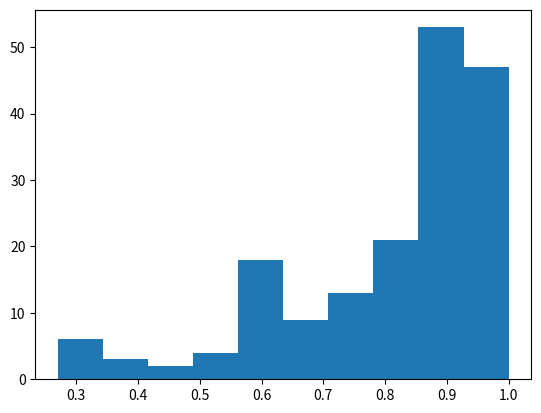

Generate this figure with matplotlib: (Note: this script raises an exception after producing the figure.)
import numpy as np
import matplotlib.mlab as mlab
import matplotlib.pyplot as plt


tf_ndcg_by_docid  = {3: 0.8371, 5: 1.0, 8: 0.9688, 14: 0.9212, 527: 0.6276, 528: 1.0, 18: 0.7675, 531: 0.9469, 20: 0.9134, 21: 0.6364, 23: 0.7737, 536: 1.0, 25: 0.8692, 538: 0.974, 30: 0.6438, 542: 1.0, 32: 0.7269, 33: 0.9566, 546: 0.9035, 35: 0.8731, 550: 0.8597, 39: 1.0, 42: 0.753, 555: 0.9407, 45: 0.7602, 46: 0.9675, 560: 0.7977, 50: 0.9408, 51: 0.8066, 52: 0.9616, 53: 0.9218, 562: 0.8922, 55: 0.9134, 566: 0.9134, 567: 1.0, 58: 0.7063, 571: 0.5706, 575: 0.2789, 64: 1.0, 576: 0.9829, 66: 0.9059, 579: 0.928, 68: 0.8886, 580: 0.8371, 70: 0.89, 581: 0.8667, 72: 0.9456, 73: 0.8827, 74: 0.9134, 586: 0.8847, 76: 0.7976, 77: 0.8195, 589: 0.9066, 590: 0.956, 80: 0.6241, 591: 0.8855, 82: 0.8855, 83: 1.0, 84: 0.5669, 85: 0.8452, 593: 0.6257, 595: 0.6166, 88: 0.6704, 598: 0.8254, 599: 0.625, 602: 0.8779, 95: 0.905, 100: 0.9447, 104: 0.8371, 105: 0.9223, 106: 0.8869, 107: 0.8665, 111: 1.0, 112: 0.7317, 119: 0.7776, 127: 0.9274, 129: 0.5632, 131: 0.9352, 132: 0.9829, 133: 0.6818, 134: 0.301, 137: 0.6214, 138: 0.8922, 139: 0.9451, 140: 0.9453, 146: 0.9154, 160: 1.0, 161: 0.3102, 168: 0.2702, 169: 0.9047, 177: 0.2789, 180: 0.6309, 181: 0.5, 183: 0.6788, 185: 0.9299, 186: 0.9134, 187: 0.9386, 188: 0.8336, 192: 0.8773, 193: 0.3988, 194: 0.3707, 197: 0.9098, 198: 0.9239, 199: 0.9709, 200: 0.824, 202: 0.7006, 203: 0.9178, 205: 0.2891, 211: 0.5798, 212: 0.6811, 214: 0.7402, 215: 0.8853, 216: 0.9298, 223: 0.3991, 224: 0.8118, 225: 0.9738, 227: 0.8842, 228: 0.8576, 230: 0.4373, 232: 0.9818, 233: 0.867, 234: 0.9092, 237: 0.938, 239: 0.7781, 240: 0.9751, 243: 1.0, 244: 0.8708, 248: 0.9307, 249: 0.9186, 251: 0.8205, 252: 0.852, 253: 1.0, 255: 0.7904, 258: 0.8189, 259: 0.9334, 260: 0.7358, 261: 0.8228, 263: 0.6754, 264: 0.91, 269: 0.8997, 273: 0.9005, 276: 0.6309, 277: 0.8175, 279: 0.8598, 280: 0.8375, 281: 0.4977, 282: 1.0, 289: 0.916, 292: 0.4693, 293: 0.9607, 295: 0.9682, 296: 0.8602, 298: 0.9577, 300: 0.5875, 303: 0.5683, 304: 0.5817, 305: 0.8672, 306: 0.7546, 307: 0.9349, 311: 0.6309, 312: 0.8752, 313: 0.9134, 314: 0.9066, 316: 0.9207, 318: 0.5882, 319: 0.8482, 320: 1.0, 321: 0.5568, 324: 0.8899, 325: 0.7656, 326: 0.6057, 334: 0.5422, 336: 0.974, 337: 0.9244, 339: 0.8396, 340: 0.7225}
x = tf_ndcg_by_docid.values()


# the histogram of the data
n, bins, patches = plt.hist(x, normed=1, facecolor='green', alpha=0.75)

# add a 'best fit' line
# y = mlab.normpdf( bins, mu, sigma)
# l = plt.plot(bins, y, 'r--', linewidth=1)

plt.xlabel('NDCG')
plt.ylabel('Distribution')
#plt.title(r'$\mathrm{Histogram\ of\ IQ:}\ \mu=100,\ \sigma=15$')
#plt.axis([40, 160, 0, 0.03])

plt.grid(True)

plt.savefig('tf_ndcg_distribution_test_data.png')

plt.show()

